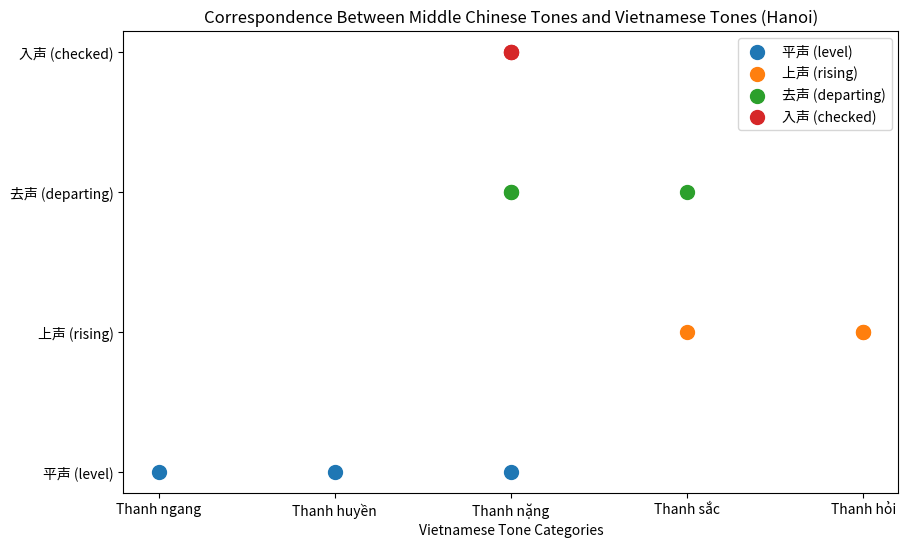

Write Python code to recreate this figure.
import matplotlib.pyplot as plt
import numpy as np

fontname = 'Apple LiGothic'
fontname = ['AppleGothic', 'sans-serif']
fontname = ['Apple LiGothic', 'sans-serif']
plt.rcParams['font.family'] = fontname

# Define the data: Middle Chinese tones and their corresponding Vietnamese tones
middle_chinese_tones = ['平声 (level)', '上声 (rising)', '去声 (departing)', '入声 (checked)']
vietnamese_tones = ['Thanh ngang', 'Thanh sắc', 'Thanh hỏi', 'Thanh nặng']
voicing_categories = ['Voiceless', 'Sub-voiced', 'Fully voiced']

# Mapping from Middle Chinese tone categories to Vietnamese tone categories
tone_mapping = {
    '平声 (level)': ['Thanh ngang', 'Thanh huyền', 'Thanh nặng'],
    '上声 (rising)': ['Thanh sắc', 'Thanh hỏi', 'Thanh hỏi'],
    '去声 (departing)': ['Thanh sắc', 'Thanh nặng', 'Thanh nặng'],
    '入声 (checked)': ['Thanh nặng', 'Thanh nặng', 'Thanh nặng']
}

# Voicing level mapping
voicing_mapping = {
    '平声 (level)': ['Voiceless', 'Sub-voiced', 'Fully voiced'],
    '上声 (rising)': ['Voiceless', 'Sub-voiced', 'Fully voiced'],
    '去声 (departing)': ['Voiceless', 'Sub-voiced', 'Fully voiced'],
    '入声 (checked)': ['Voiceless', 'Sub-voiced', 'Fully voiced']
}

# Tone pitches corresponding to the tones in Vietnamese
tone_pitches = {
    'Thanh ngang': [33],
    'Thanh huyền': [21],
    'Thanh nặng': [21, 21],
    'Thanh sắc': [313],
    'Thanh hỏi': [35, 35],
}

# Prepare data for plotting
middle_chinese_indices = np.arange(len(middle_chinese_tones))
vietnamese_tone_data = []
for tone in middle_chinese_tones:
    vietnamese_tone_data.append(tone_mapping[tone])

# Plotting the graph
fig, ax = plt.subplots(figsize=(10, 6))

# Create a bar plot for each Middle Chinese tone category with its corresponding Vietnamese tones
for i, mc_tone in enumerate(middle_chinese_tones):
    y_pos = np.array([i] * len(vietnamese_tone_data[i]))  # The y positions for the different tones in the same category
    ax.scatter(vietnamese_tone_data[i], y_pos, label=mc_tone, s=100)

ax.set_yticks(middle_chinese_indices)
ax.set_yticklabels(middle_chinese_tones)
ax.set_xlabel('Vietnamese Tone Categories')
ax.set_title('Correspondence Between Middle Chinese Tones and Vietnamese Tones (Hanoi)')

plt.legend()
plt.show()
